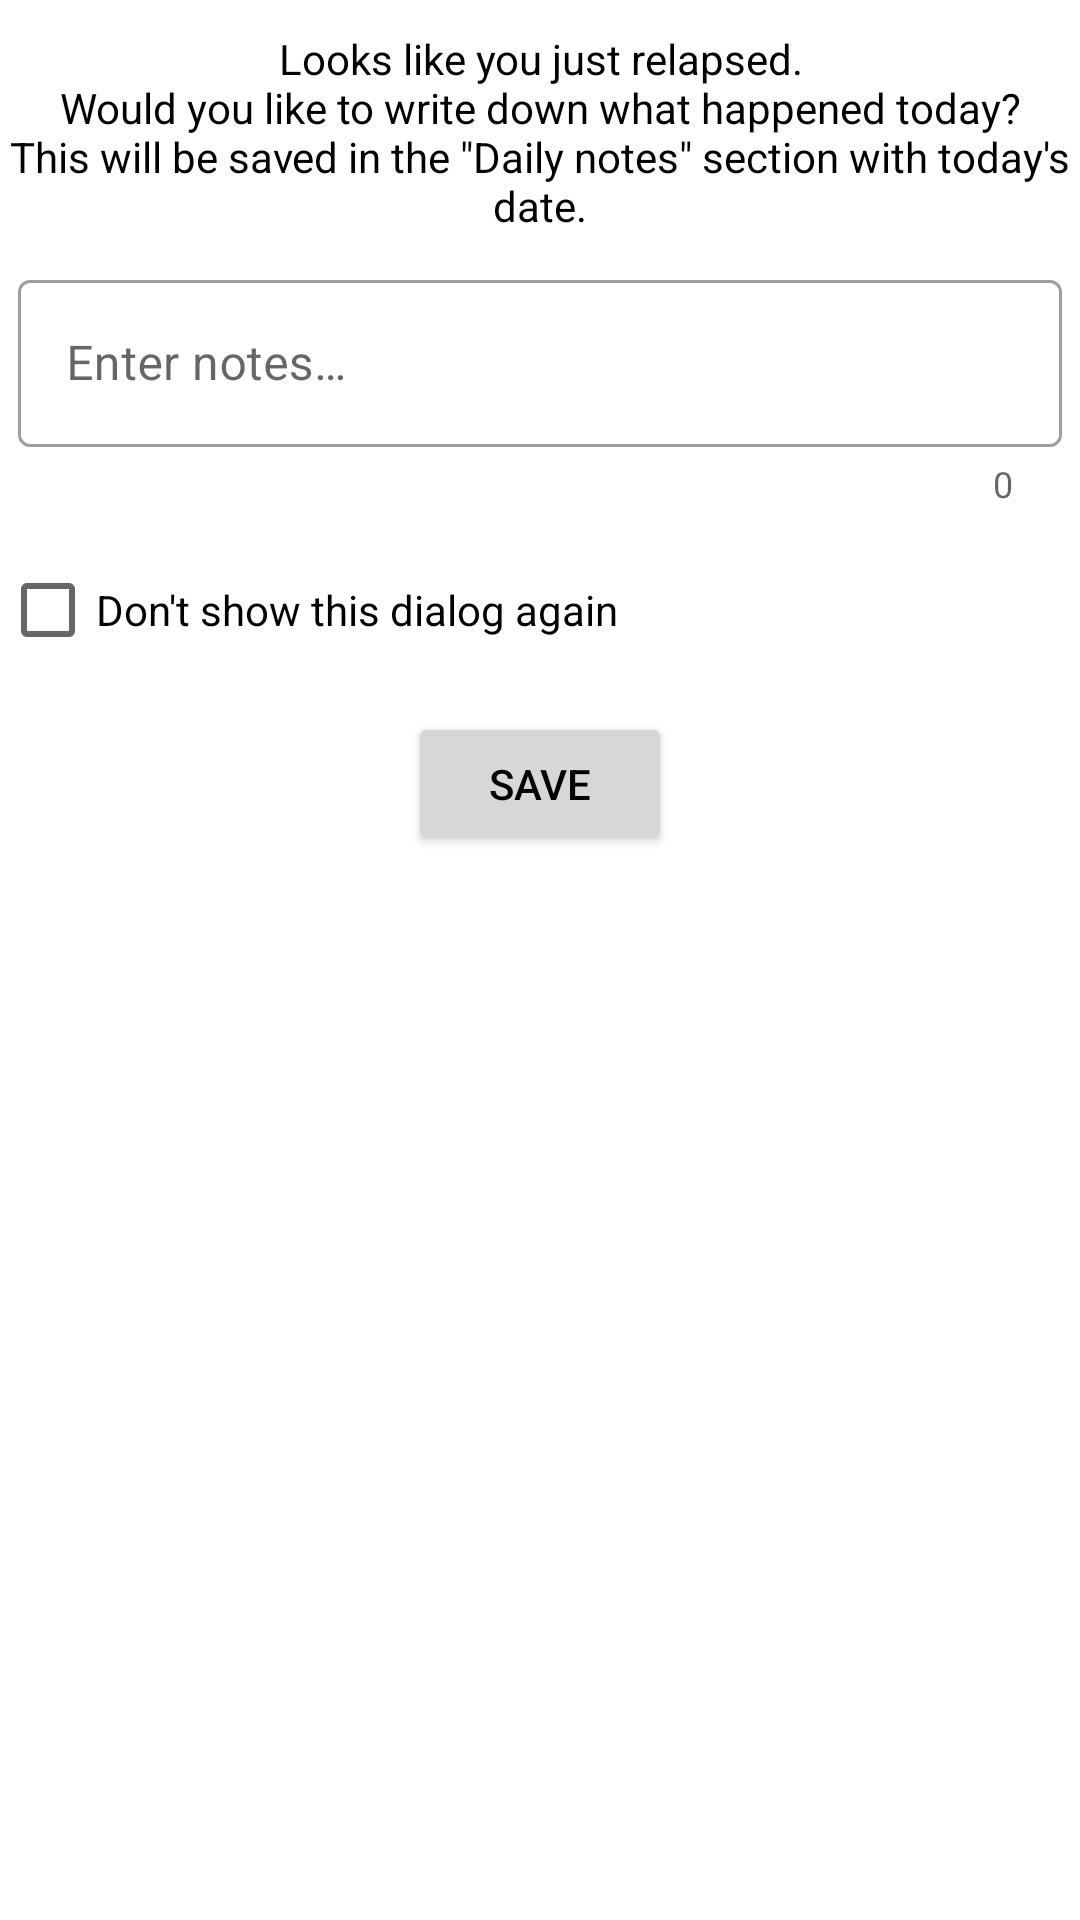

Here is an Android app screen rendered from its layout file. Give the layout XML and the strings, colors and styles it references.
<!-- AndroidManifest.xml: application theme Theme.Sobriety -->
<!-- res/layout/dialog_add_note_after_relapse.xml -->
<?xml version="1.0" encoding="utf-8"?>
<ScrollView xmlns:android="http://schemas.android.com/apk/res/android"
    android:layout_width="match_parent"
    android:layout_height="match_parent"
    xmlns:app="http://schemas.android.com/apk/res-auto">

    <LinearLayout
        android:orientation="vertical"
        android:layout_width="match_parent"
        android:layout_height="wrap_content"
        android:paddingVertical="10dp">

        <TextView
            android:layout_width="match_parent"
            android:layout_height="wrap_content"
            android:text="@string/add_note_after_relapse"
            android:gravity="center"/>

        <com.google.android.material.textfield.TextInputLayout
            android:id="@+id/note_input_layout"
            android:layout_width="match_parent"
            android:layout_height="wrap_content"
            android:layout_marginVertical="10dp"
            android:layout_marginHorizontal="6dp"
            app:counterEnabled="true"
            android:hint="@string/note_hint">

            <com.google.android.material.textfield.TextInputEditText
                android:id="@+id/note_input"
                android:layout_width="match_parent"
                android:layout_height="match_parent"
                android:inputType="textMultiLine"/>

        </com.google.android.material.textfield.TextInputLayout>

        <CheckBox
            android:id="@+id/dont_show_again"
            android:layout_width="match_parent"
            android:layout_height="wrap_content"
            android:text="@string/dont_show_dialog_again"/>

        <Button
            android:id="@+id/btn_save"
            android:layout_width="wrap_content"
            android:layout_height="wrap_content"
            android:layout_marginTop="10dp"
            android:text="@string/save"
            android:layout_gravity="center_horizontal"/>

    </LinearLayout>

</ScrollView>
<!-- resources referenced by this layout -->
<resources>
  <string name="add_note_after_relapse">Looks like you just relapsed.\nWould you like to write down what happened today?\nThis will be saved in the \"Daily notes\" section with today\'s date.</string>
  <string name="dont_show_dialog_again">Don\'t show this dialog again</string>
  <string name="note_hint">Enter notes…</string>
  <string name="save">Save</string>
  <style name="Theme.Sobriety" parent="Theme.MaterialComponents.DayNight.DarkActionBar">
          <item name="colorPrimary">@color/purple_500</item>
          <item name="colorPrimaryVariant">@color/purple_700</item>
          <item name="colorOnPrimary">@color/white</item>
          <item name="colorSecondary">@color/teal_200</item>
          <item name="colorSecondaryVariant">@color/teal_700</item>
          <item name="colorOnSecondary">@color/black</item>
          <item name="cardColor">#FACFF8</item>
          <item name="colorTextOnCard">#1C1C1C</item>
          <item name="colorIconOnCard">#B39DDB</item>
          <item name="android:statusBarColor">?attr/colorPrimaryVariant</item>
          <item name="android:textColor">@android:color/black</item>
          <item name="textInputStyle">@style/Widget.MaterialComponents.TextInputLayout.OutlinedBox</item>
      </style>
  <color name="purple_500">#FF7733CC</color>
  <color name="purple_700">#FF3700B3</color>
  <color name="white">#FFFFFFFF</color>
  <color name="teal_200">#FF03DAC5</color>
  <color name="teal_700">#FF018786</color>
  <color name="black">#FF000000</color>
</resources>
